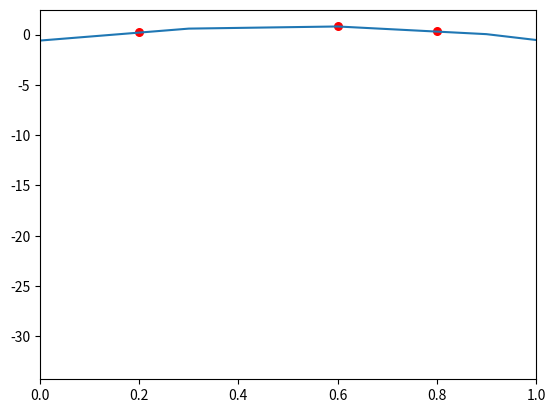

The matplotlib source for this figure:
import matplotlib
import matplotlib.pyplot as plt

# 描画
def Draw(xs, xe, px, py, lx, ly):
    fig = plt.figure()          # 図
    graph = fig.add_subplot()   # グラフを配置
    graph.set_xlim(xs, xe)      # 描画範囲(x軸)

    graph.plot(lx, ly)                      # 線を描画
    graph.scatter(px, py, s=30, c="red")    # 点を描画

    plt.show()      # 表示

# ラグランジュ補間関数
def Lagrange(N, px, py, x):
    y = 0.0
    for j in range(N):
        lj = 1.0
        for i in range(N):
            if i != j:
                lj = lj*(x-px[i])/(px[j]-px[i])
        y += py[j]*lj
    return y

# 実行
N = 3   # 点数
px = [0.2, 0.6, 0.8] # x座標
py = [0.3, 0.8, 0.4] # y座標

M = 10              # x方向分割数
lx = []; ly = []    # 曲線の座標

for i in range(0,M+1):
    x=i/M*N     # 注) 0 < x < 1
    y=Lagrange(N,px,py,x)
    lx += [x]; ly += [y]

Draw(0.0, 1.0, px, py, lx, ly)
    
# input("[Enter]キーを押して終了")
